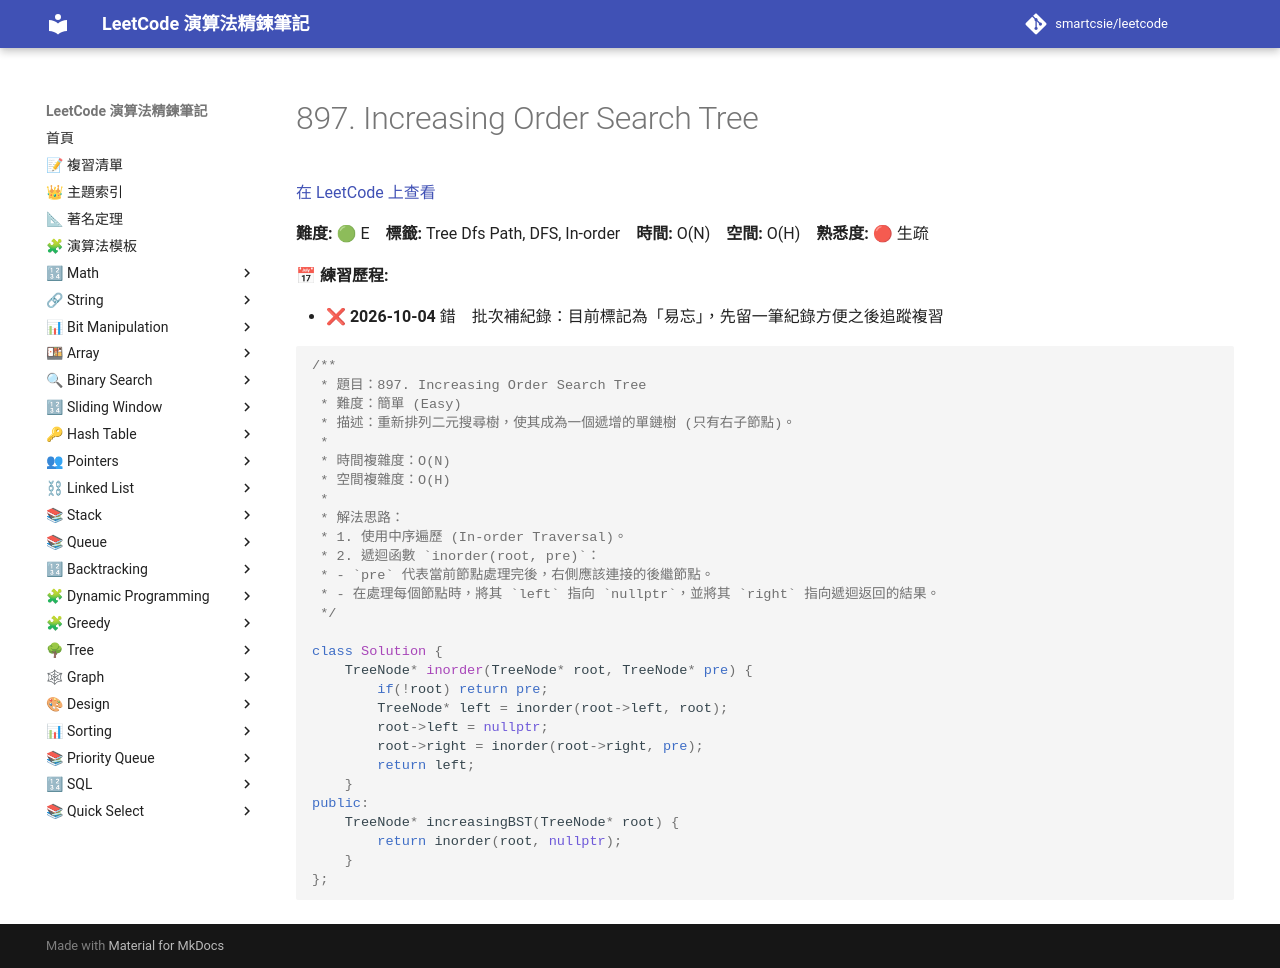

repository: smartcsie/leetcode · page: problems/0897/index.html · generator: mkdocs

# 897. Increasing Order Search Tree

[在 LeetCode 上查看](https://leetcode.com/problems/increasing-order-search-tree/)

**難度:** 🟢 E　**標籤:** Tree Dfs Path, DFS, In-order　**時間:** O(N)　**空間:** O(H)　**熟悉度:** 🔴 生疏

**📅 練習歷程:**

- ❌ **2026-10-04** 錯　批次補紀錄：目前標記為「易忘」，先留一筆紀錄方便之後追蹤複習

```cpp
/**
 * 題目：897. Increasing Order Search Tree
 * 難度：簡單 (Easy)
 * 描述：重新排列二元搜尋樹，使其成為一個遞增的單鏈樹 (只有右子節點)。
 *
 * 時間複雜度：O(N)
 * 空間複雜度：O(H)
 *
 * 解法思路：
 * 1. 使用中序遍歷 (In-order Traversal)。
 * 2. 遞迴函數 `inorder(root, pre)`：
 * - `pre` 代表當前節點處理完後，右側應該連接的後繼節點。
 * - 在處理每個節點時，將其 `left` 指向 `nullptr`，並將其 `right` 指向遞迴返回的結果。
 */

class Solution {
    TreeNode* inorder(TreeNode* root, TreeNode* pre) {
        if(!root) return pre;
        TreeNode* left = inorder(root->left, root);
        root->left = nullptr;
        root->right = inorder(root->right, pre);
        return left;
    }
public:
    TreeNode* increasingBST(TreeNode* root) {
        return inorder(root, nullptr);
    }
};
```
